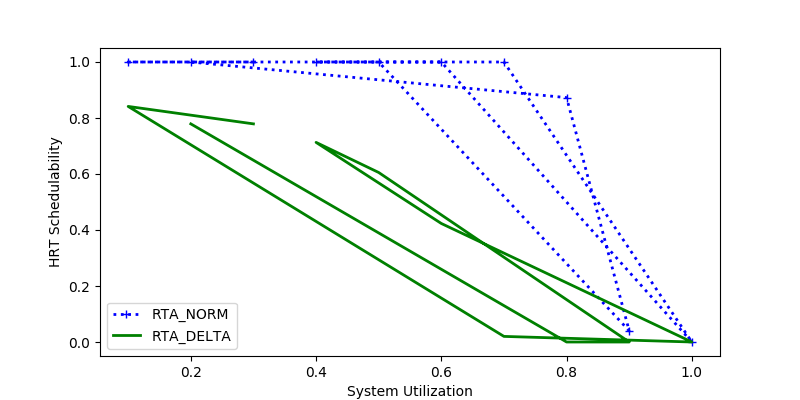

The data file committed next to this chart (first rows):
sys_util, RTA_NORM, RTA_DELTA
0.3, 1.0, 0.779
0.1, 1.0, 0.8413
0.7, 1.0, 0.02
1.0, 0.0, 0.0
0.6, 1.0, 0.4233
0.4, 1.0, 0.7129
0.5, 1.0, 0.6054
0.9, 0.04, 0.0
0.8, 0.8728, 0.0
0.2, 1.0, 0.779
